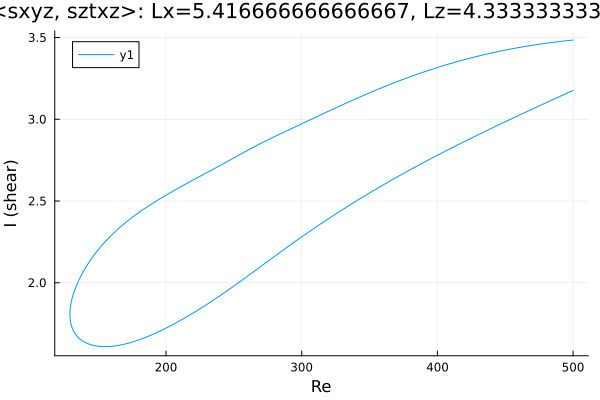

Source data for this figure (header and first rows):
Re, shear
500.0, 3.484
498.6, 3.483
497.2, 3.482
495.8, 3.481
494.4, 3.479
493, 3.478
491.5, 3.477
490.1, 3.475
488.7, 3.474
487.3, 3.473
485.9, 3.471
484.5, 3.47
483.1, 3.468
481.6, 3.467
480.2, 3.465
478.8, 3.463
477.4, 3.462
476, 3.46
474.6, 3.458
473.2, 3.456
471.7, 3.455
470.3, 3.453
468.9, 3.451
467.5, 3.449
466.1, 3.447
464.7, 3.445
463.3, 3.443
461.8, 3.441
460.4, 3.439
459, 3.437
457.6, 3.435
456.2, 3.433
454.8, 3.431
453.4, 3.428
451.9, 3.426
450.5, 3.424
449.1, 3.421
447.7, 3.419
446.3, 3.417
444.9, 3.414
444.6, 3.414
443.2, 3.411
441.8, 3.409
440.3, 3.406
438.9, 3.403
437.5, 3.401
436.1, 3.398
434.7, 3.395
433.3, 3.393
431.9, 3.39
430.4, 3.387
429, 3.384
427.6, 3.381
426.2, 3.378
424.8, 3.375
423.4, 3.372
422, 3.369
420.5, 3.366
419.1, 3.363
417.7, 3.36
... 535 more rows
